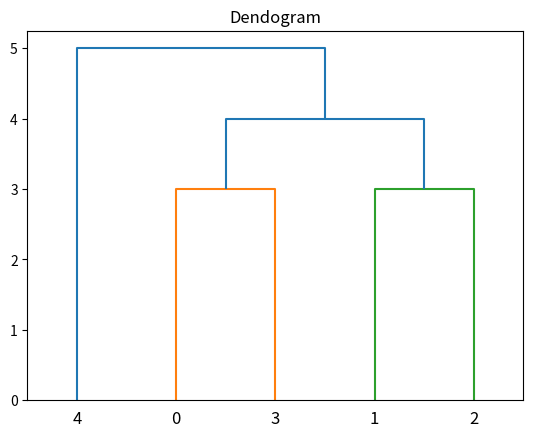

Recreate this plot in Python.
import numpy as np
import matplotlib.pyplot as plt
import scipy.cluster.hierarchy as shc

Data = np.array([[2,4,4,3], [3,4,3,5], [4,3,2,5], [1,5,4,2], [3,2,1,3]])
print(Data)
print("\n")

# plt.figure(figsize=(7, 10))
plt.title('Dendogram')
cluster = shc.linkage(Data, method='single', metric='cityblock')
shc.dendrogram(Z=cluster)
plt.show()
